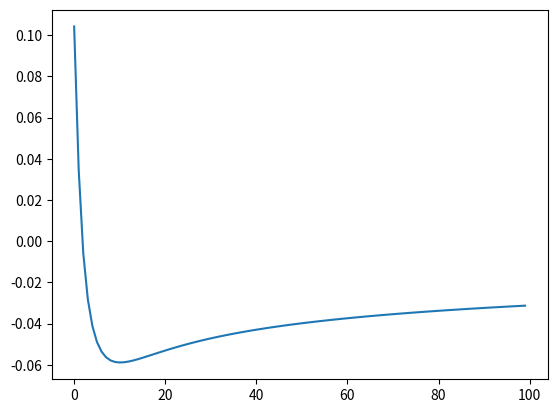

Python code for this plot:
import numpy as np # terminálba: pip install numpy
import matplotlib.pyplot as plt

class NeuralNetwork():
    def __init__(self):
        self.weights = np.random.random((3, 1)) * 2 - 1
        self.bias = -1
        
    def sigmoid(self, x):
        return 1 / (1 + np.exp(-x))
    
    def sigmoid_deriv(self, x):
        return x * (1 - x)
    
    def train(self, train_x, train_y, epoch):
        history = []
        for i in range(epoch):
            output = self.predict(train_x)
            error = train_y - output
            adjust = np.dot(train_x.T, error * self.sigmoid_deriv(output))
            self.weights += adjust
            print(f"{i+1}. epoch:")
            print(f"\tError: {error.flatten()}")
            print(f"\tAdjust: {adjust.flatten()}")
            print(f"\tWeigths: {self.weights.flatten()}")
            print(f"\tLoss: {error.mean()}")
            history.append(error.mean())
        return history
            
    def predict(self, inputs):
        return self.sigmoid(np.dot(inputs, self.weights) + self.bias)
        
model = NeuralNetwork()
print("Kezdeti súly értékek:", model.weights)

train_x = np.array([
    [0,0,1],
    [1,1,1],
    [1,0,1],
    [0,1,0]
]) # 4*3-as mátrix
train_y = np.array([[0], [1], [1], [0]]) # 4*1-es mátrix
history = model.train(train_x, train_y, 100)

print("Tanítás utáni súly értékek:", model.weights)

test_x = np.array([
    [0,0,0],
    [0,0,1],
    [0,1,0],
    [0,1,1],
    [1,0,0],
    [1,0,1],
    [1,1,0],
    [1,1,1],
])

print("# "*30)
print(model.predict(test_x))

plt.plot(history)
plt.show()